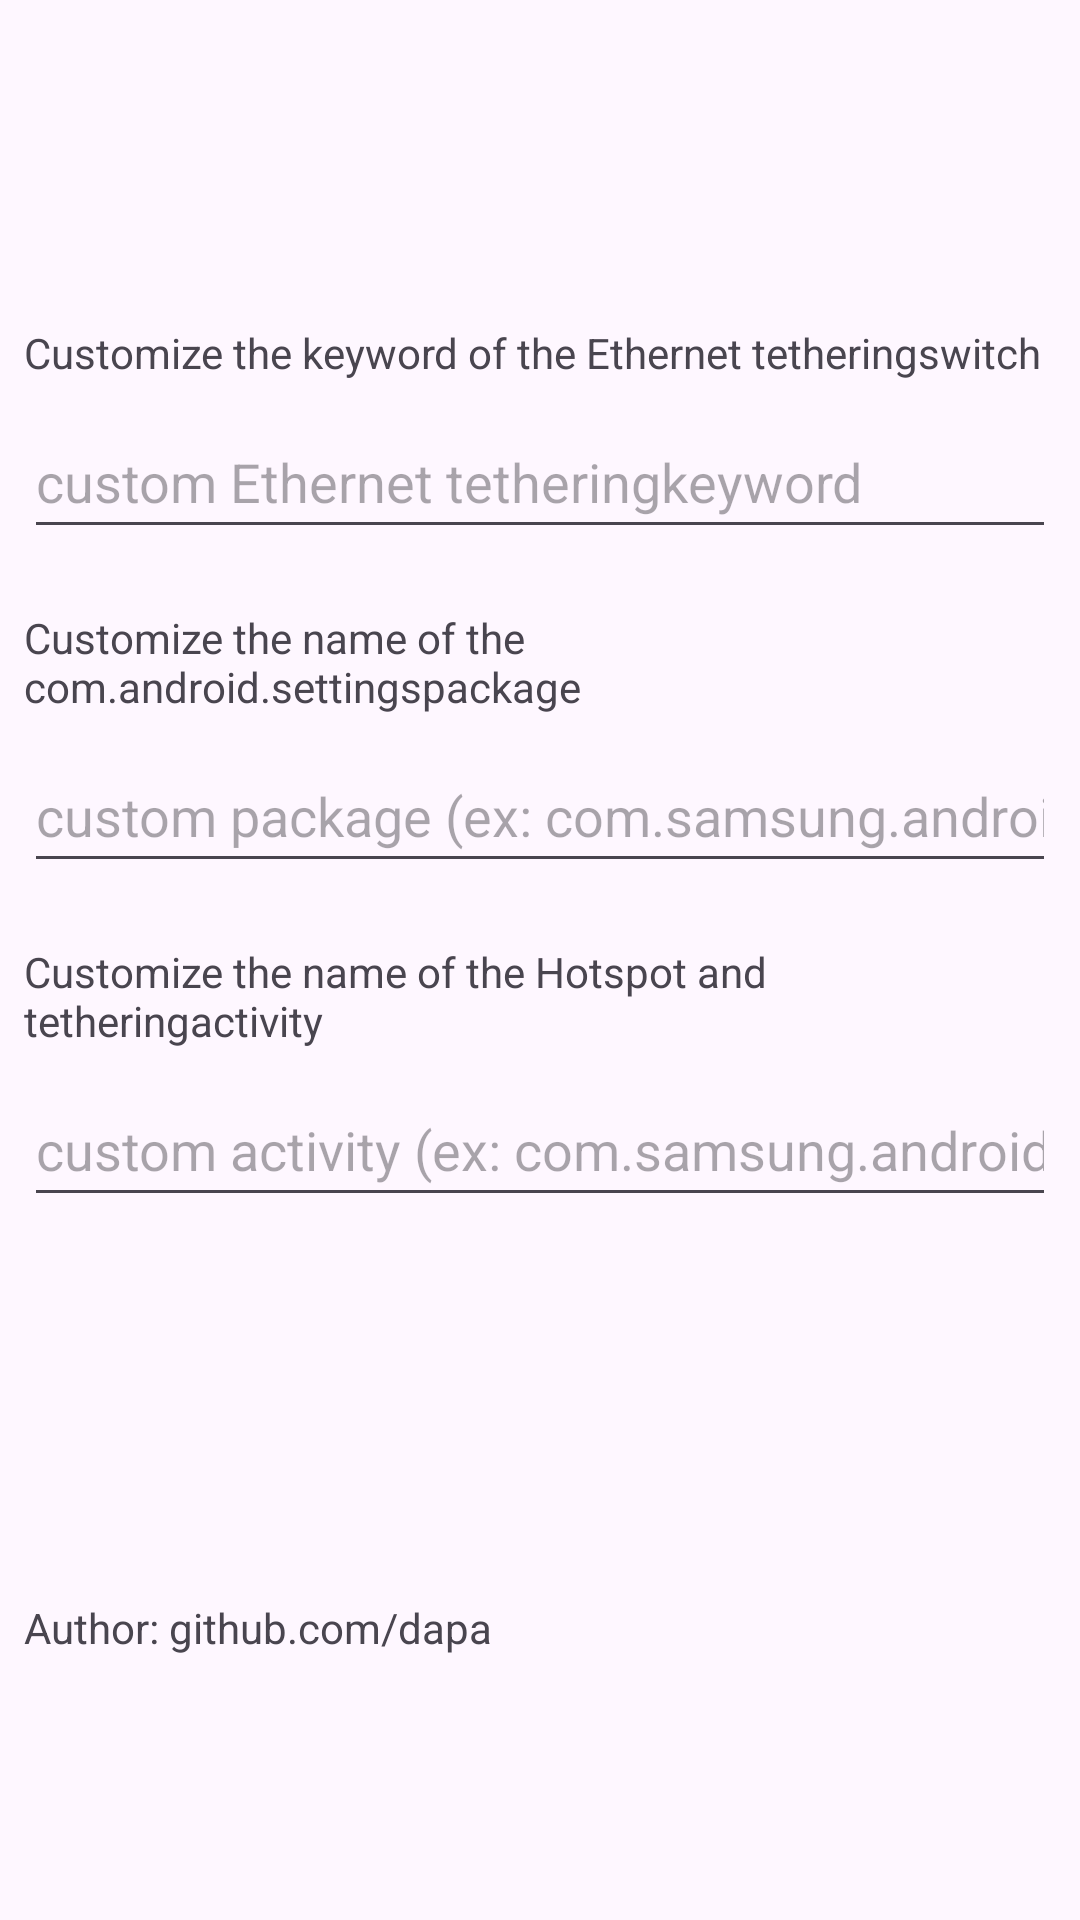

Reconstruct the res/layout file that produces this screen, plus the resources it refers to.
<!-- AndroidManifest.xml: application theme Theme.AutoTethering -->
<!-- res/layout/settings_activity.xml -->
<?xml version="1.0" encoding="utf-8"?>

<androidx.constraintlayout.widget.ConstraintLayout xmlns:android="http://schemas.android.com/apk/res/android"
    xmlns:app="http://schemas.android.com/apk/res-auto"
    android:padding="8dp"
    android:layout_width="match_parent"
    android:layout_height="match_parent">

    <TextView
        android:id="@+id/ethernet_keyword_text_title"
        android:layout_width="match_parent"
        android:layout_height="wrap_content"
        android:layout_marginTop="100dp"
        android:text="@string/custom_ethernet_tether_checkbox_text"
        app:layout_constraintEnd_toEndOf="parent"
        app:layout_constraintHorizontal_bias="0.0"
        app:layout_constraintStart_toStartOf="parent"
        app:layout_constraintTop_toTopOf="parent" />

    <EditText
        android:id="@+id/ethernet_keyword_text_input"
        android:layout_width="match_parent"
        android:layout_height="wrap_content"
        android:layout_marginTop="8dp"
        android:autofillHints="@string/custom_ethernet_tether_checkbox_text_val"
        android:hint="@string/custom_ethernet_tether_checkbox_text_hint"
        android:inputType="textNoSuggestions"
        android:minHeight="48dp"
        app:layout_constraintEnd_toEndOf="parent"
        app:layout_constraintHorizontal_bias="0.0"
        app:layout_constraintStart_toStartOf="parent"
        app:layout_constraintTop_toBottomOf="@+id/ethernet_keyword_text_title" />

    <TextView
        android:id="@+id/ethernet_settings_text_title"
        android:layout_width="match_parent"
        android:layout_height="wrap_content"
        android:layout_marginTop="20dp"
        android:text="@string/custom_ethernet_tether_settings_text"
        app:layout_constraintEnd_toEndOf="parent"
        app:layout_constraintHorizontal_bias="0.0"
        app:layout_constraintStart_toStartOf="parent"
        app:layout_constraintTop_toBottomOf="@id/ethernet_keyword_text_input" />

    <EditText
        android:id="@+id/ethernet_settings_text_input"
        android:layout_width="match_parent"
        android:layout_height="wrap_content"
        android:layout_marginTop="8dp"
        android:autofillHints="@string/custom_ethernet_tether_settings_text_val"
        android:hint="@string/custom_ethernet_tether_settings_text_hint"
        android:inputType="textNoSuggestions"
        android:minHeight="48dp"
        app:layout_constraintEnd_toEndOf="parent"
        app:layout_constraintHorizontal_bias="0.0"
        app:layout_constraintStart_toStartOf="parent"
        app:layout_constraintTop_toBottomOf="@id/ethernet_settings_text_title" />

    <TextView
        android:id="@+id/ethernet_activity_text_title"
        android:layout_width="match_parent"
        android:layout_height="wrap_content"
        android:layout_marginTop="20dp"
        android:text="@string/custom_ethernet_tether_activity_text"
        app:layout_constraintEnd_toEndOf="parent"
        app:layout_constraintHorizontal_bias="0.0"
        app:layout_constraintStart_toStartOf="parent"
        app:layout_constraintTop_toBottomOf="@id/ethernet_settings_text_input" />

    <EditText
        android:id="@+id/ethernet_activity_text_input"
        android:layout_width="match_parent"
        android:layout_height="wrap_content"
        android:layout_marginTop="8dp"
        android:autofillHints="@string/custom_ethernet_tether_activity_text_val"
        android:hint="@string/custom_ethernet_tether_activity_text_hint"
        android:inputType="textNoSuggestions"
        android:minHeight="48dp"
        app:layout_constraintEnd_toEndOf="parent"
        app:layout_constraintHorizontal_bias="0.0"
        app:layout_constraintStart_toStartOf="parent"
        app:layout_constraintTop_toBottomOf="@id/ethernet_activity_text_title" />

    <TextView
        android:id="@+id/about_title"
        android:layout_width="match_parent"
        android:layout_height="wrap_content"
        android:layout_marginBottom="80dp"
        android:text="@string/settings_about_author"
        app:layout_constraintBottom_toBottomOf="parent"
        app:layout_constraintEnd_toEndOf="parent"
        app:layout_constraintHorizontal_bias="1.0"
        app:layout_constraintStart_toStartOf="parent" />
</androidx.constraintlayout.widget.ConstraintLayout>
<!-- resources referenced by this layout -->
<resources>
  <string name="custom_ethernet_tether_activity_text">Customize the name of the "Hotspot and tethering" activity</string>
  <string name="custom_ethernet_tether_activity_text_hint">custom activity (ex: "com.samsung.android.settings.TetherSettings")</string>
  <string name="custom_ethernet_tether_activity_text_val">com.android.settings.TetherSettings</string>
  <string name="custom_ethernet_tether_checkbox_text">Customize the keyword of the "Ethernet tethering" switch</string>
  <string name="custom_ethernet_tether_checkbox_text_hint">custom "Ethernet tethering" keyword</string>
  <string name="custom_ethernet_tether_checkbox_text_val">Ethernet tethering</string>
  <string name="custom_ethernet_tether_settings_text">Customize the name of the "com.android.settings" package</string>
  <string name="custom_ethernet_tether_settings_text_hint">custom package (ex: "com.samsung.android.settings")</string>
  <string name="custom_ethernet_tether_settings_text_val">com.android.settings</string>
  <string name="settings_about_author">Author: github.com/dapa</string>
  <style name="Theme.AutoTethering" parent="Theme.Material3.DayNight">
          
          <item name="colorPrimary">@color/purple_500</item>
          <item name="colorPrimaryVariant">@color/purple_700</item>
          <item name="colorOnPrimary">@color/white</item>
          
          <item name="colorSecondary">@color/teal_200</item>
          <item name="colorSecondaryVariant">@color/teal_700</item>
          <item name="colorOnSecondary">@color/black</item>
          
          <item name="android:statusBarColor">?attr/colorPrimaryVariant</item>
          
      </style>
  <color name="purple_500">#FF6200EE</color>
  <color name="purple_700">#FF3700B3</color>
  <color name="white">#FFFFFFFF</color>
  <color name="teal_200">#FF03DAC5</color>
  <color name="teal_700">#FF018786</color>
  <color name="black">#FF000000</color>
</resources>
